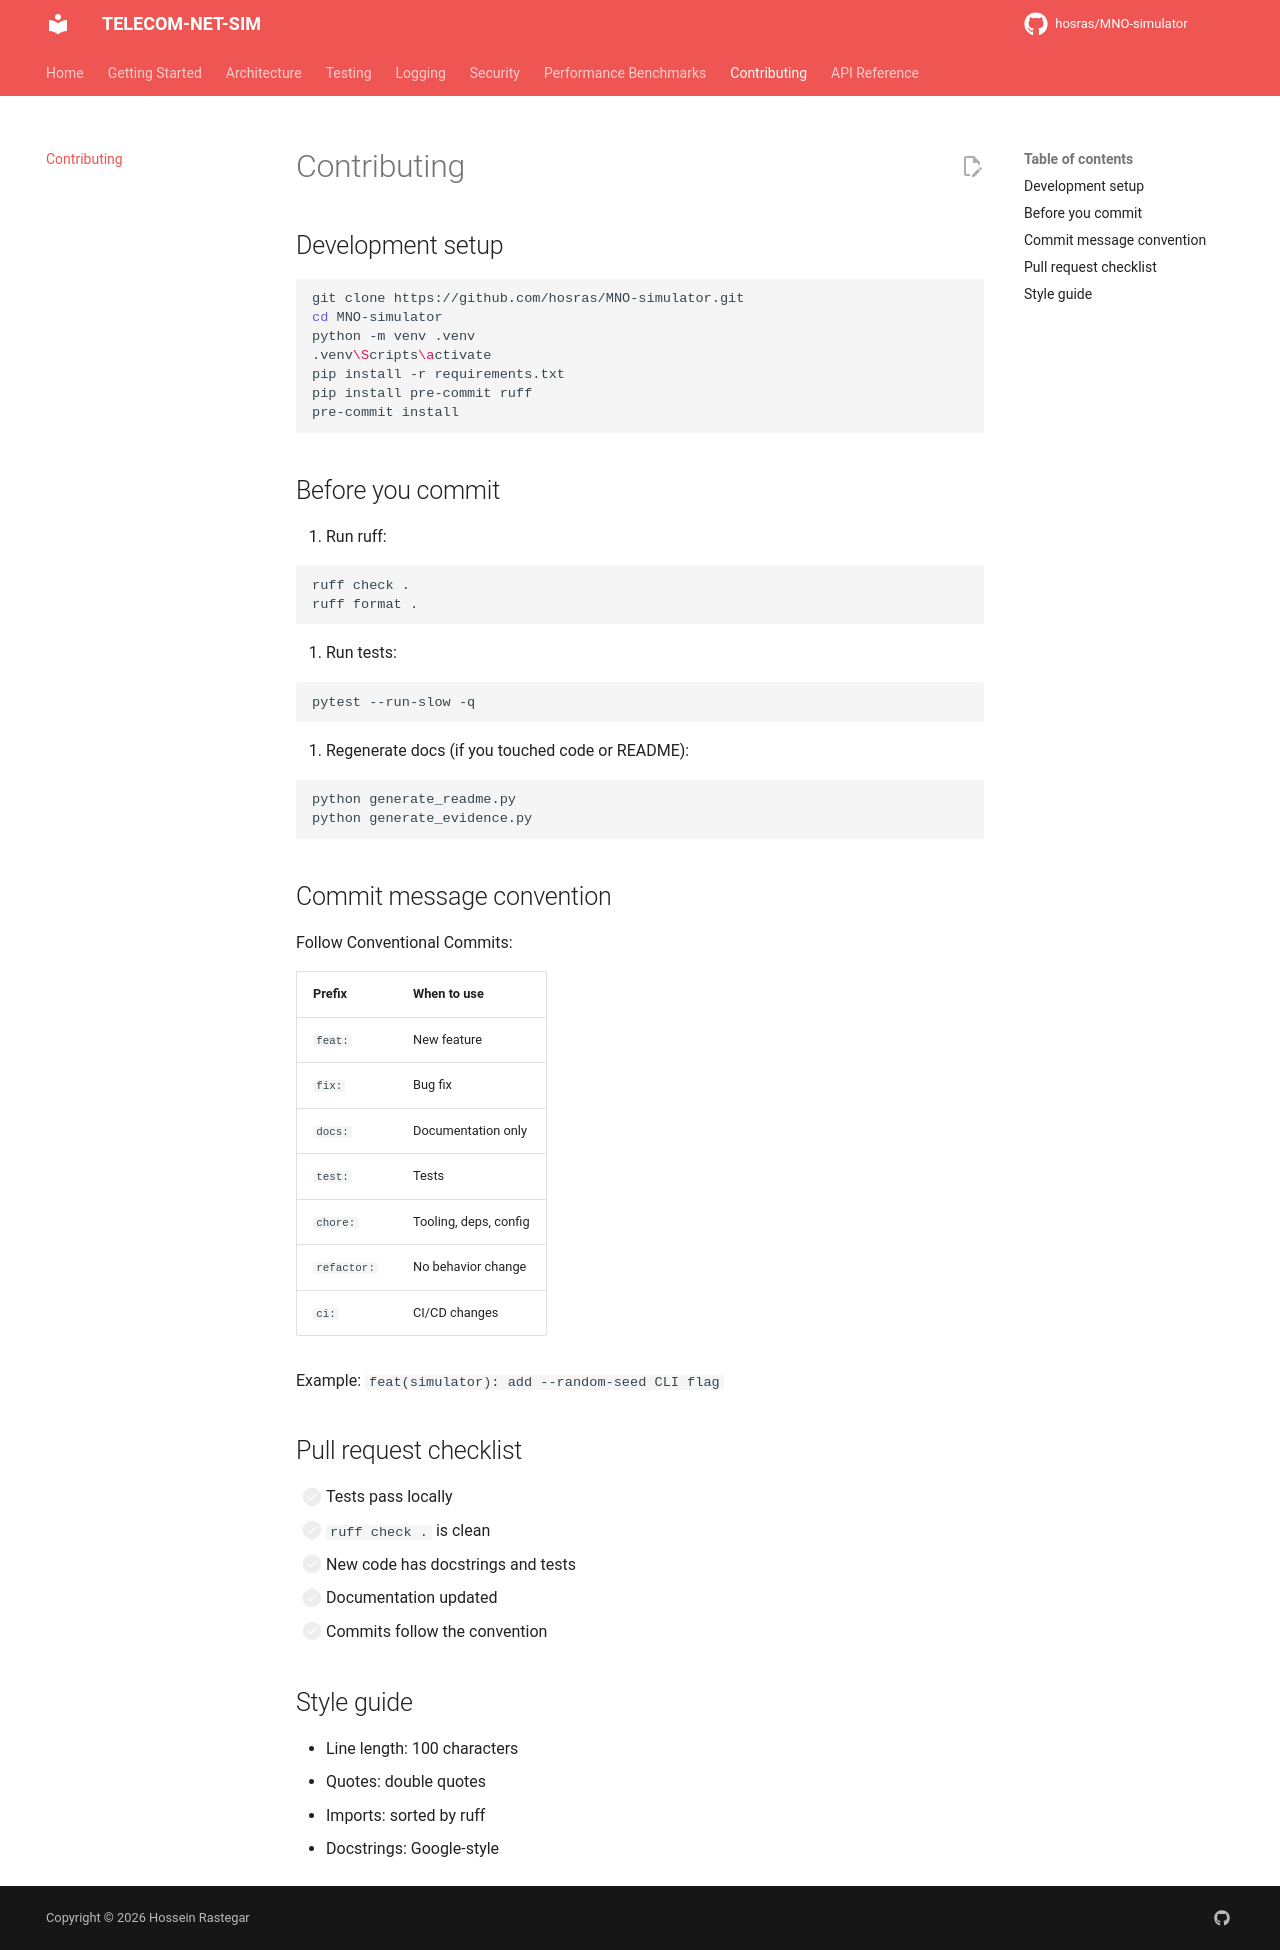

repository: hosras/MNO-simulator · page: contributing/index.html · generator: mkdocs

# Contributing

## Development setup

```bash
git clone https://github.com/hosras/MNO-simulator.git
cd MNO-simulator
python -m venv .venv
.venv\Scripts\activate
pip install -r requirements.txt
pip install pre-commit ruff
pre-commit install
```

## Before you commit

1. Run ruff:

```bash
ruff check .
ruff format .
```

2. Run tests:

```bash
pytest --run-slow -q
```

3. Regenerate docs (if you touched code or README):

```bash
python generate_readme.py
python generate_evidence.py
```

## Commit message convention

Follow Conventional Commits:

| Prefix | When to use |
|---|---|
| `feat:` | New feature |
| `fix:` | Bug fix |
| `docs:` | Documentation only |
| `test:` | Tests |
| `chore:` | Tooling, deps, config |
| `refactor:` | No behavior change |
| `ci:` | CI/CD changes |

Example: `feat(simulator): add --random-seed CLI flag`

## Pull request checklist

- [ ] Tests pass locally
- [ ] `ruff check .` is clean
- [ ] New code has docstrings and tests
- [ ] Documentation updated
- [ ] Commits follow the convention

## Style guide

- Line length: 100 characters
- Quotes: double quotes
- Imports: sorted by ruff
- Docstrings: Google-style
